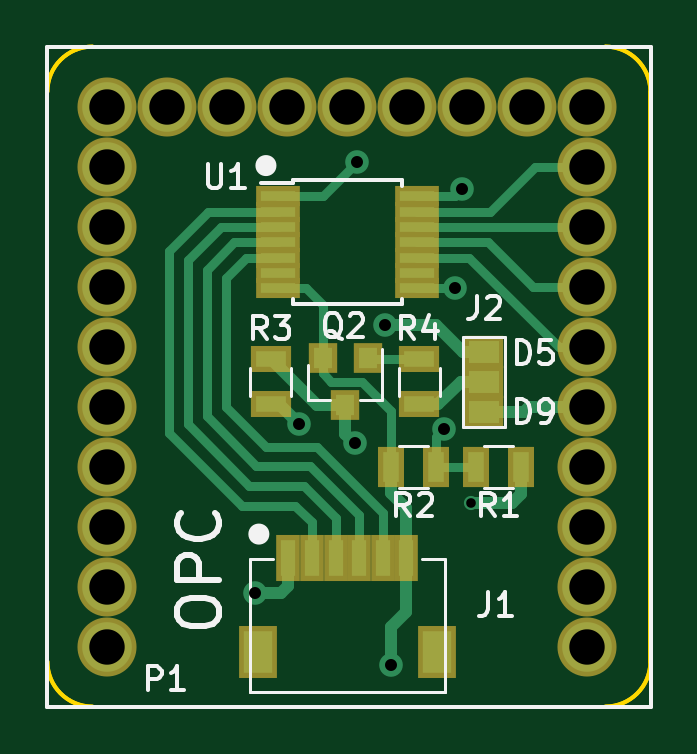
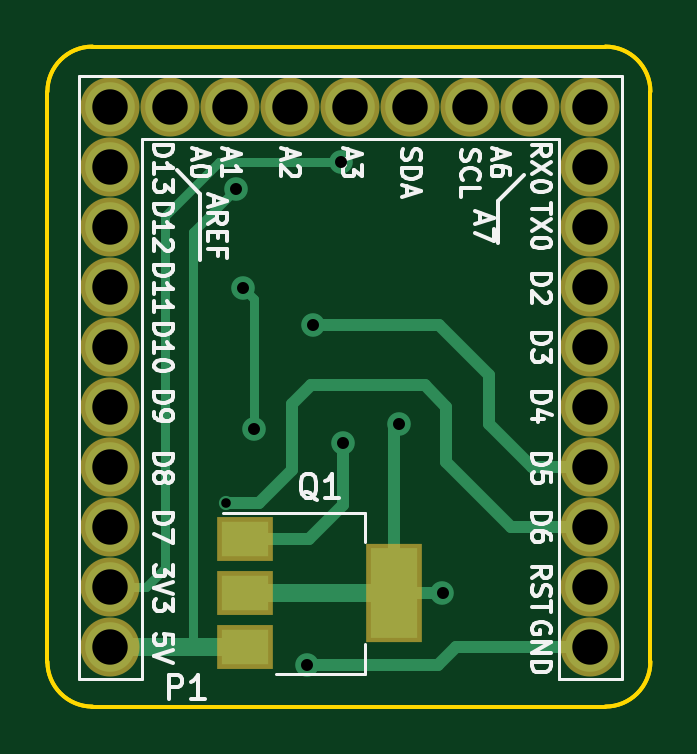
Circuit board: 10 layer files. Board 25.5 x 27.9 mm.
- bottom_copper: Microduino_OPC_DE-B.Cu.gbr (3533 bytes)
- bottom_mask: Microduino_OPC_DE-B.Mask.gbr (1183 bytes)
- paste: Microduino_OPC_DE-B.Paste.gbr (450 bytes)
- bottom_silk: Microduino_OPC_DE-B.SilkS.gbr (22383 bytes)
- outline: Microduino_OPC_DE-Edge.Cuts.gbr (1339 bytes)
- top_copper: Microduino_OPC_DE-F.Cu.gbr (7074 bytes)
- top_mask: Microduino_OPC_DE-F.Mask.gbr (2190 bytes)
- paste: Microduino_OPC_DE-F.Paste.gbr (1457 bytes)
- top_silk: Microduino_OPC_DE-F.SilkS.gbr (10179 bytes)
- drill: Microduino_OPC_DE.drl (809 bytes)

=== bottom_copper: Microduino_OPC_DE-B.Cu.gbr ===
G04 #@! TF.FileFunction,Copper,L2,Bot,Signal*
%FSLAX46Y46*%
G04 Gerber Fmt 4.6, Leading zero omitted, Abs format (unit mm)*
G04 Created by KiCad (PCBNEW 4.0.6) date 05/09/19 17:23:09*
%MOMM*%
%LPD*%
G01*
G04 APERTURE LIST*
%ADD10C,0.100000*%
%ADD11C,2.100000*%
%ADD12R,2.000000X3.800000*%
%ADD13R,2.000000X1.500000*%
%ADD14C,1.000000*%
%ADD15C,0.600000*%
%ADD16C,0.400000*%
%ADD17C,0.750000*%
%ADD18C,0.500000*%
G04 APERTURE END LIST*
D10*
D11*
X161571000Y-67845000D03*
X161571000Y-70385000D03*
X161571000Y-72925000D03*
X161571000Y-75465000D03*
X161571000Y-78005000D03*
X161571000Y-80545000D03*
X161571000Y-83085000D03*
X161571000Y-85625000D03*
X161571000Y-88165000D03*
X161571000Y-65305000D03*
X159031000Y-65305000D03*
X156491000Y-65305000D03*
X153951000Y-65305000D03*
X151411000Y-65305000D03*
X148871000Y-65305000D03*
X146331000Y-65305000D03*
X143791000Y-65305000D03*
X141251000Y-65305000D03*
X141251000Y-67845000D03*
X141251000Y-70385000D03*
X141251000Y-72925000D03*
X141251000Y-75465000D03*
X141251000Y-78005000D03*
X141251000Y-80545000D03*
X141251000Y-83085000D03*
X141251000Y-85625000D03*
X141251000Y-88165000D03*
D12*
X149561000Y-85875000D03*
D13*
X155861000Y-85875000D03*
X155861000Y-88175000D03*
X155861000Y-83575000D03*
D14*
X156261000Y-68775000D03*
X151811000Y-67625000D03*
X153011000Y-74525000D03*
X153261000Y-88925000D03*
X147511000Y-85875000D03*
X149361000Y-78725000D03*
X151711000Y-79525000D03*
X155511000Y-78925000D03*
X155961000Y-72975000D03*
D15*
X156661000Y-82075000D03*
D16*
X158061000Y-70575000D02*
X158061000Y-88175000D01*
X156261000Y-68775000D02*
X158061000Y-70575000D01*
D17*
X155861000Y-88175000D02*
X158061000Y-88175000D01*
X158061000Y-88175000D02*
X161561000Y-88175000D01*
X161561000Y-88175000D02*
X161571000Y-88165000D01*
D16*
X161571000Y-85625000D02*
X160061000Y-85625000D01*
X156961000Y-67625000D02*
X151811000Y-67625000D01*
X159261000Y-69925000D02*
X156961000Y-67625000D01*
X159261000Y-84825000D02*
X159261000Y-69925000D01*
X160061000Y-85625000D02*
X159261000Y-84825000D01*
X141251000Y-72925000D02*
X142161000Y-72925000D01*
D18*
X143741000Y-80545000D02*
X141251000Y-80545000D01*
X145561000Y-78725000D02*
X143741000Y-80545000D01*
X145561000Y-76625000D02*
X145561000Y-78725000D01*
X147661000Y-74525000D02*
X145561000Y-76625000D01*
X153011000Y-74525000D02*
X147661000Y-74525000D01*
X141251000Y-88165000D02*
X146951000Y-88165000D01*
X147711000Y-88925000D02*
X153261000Y-88925000D01*
X146951000Y-88165000D02*
X147711000Y-88925000D01*
X149561000Y-85875000D02*
X147511000Y-85875000D01*
X149561000Y-78925000D02*
X149561000Y-85875000D01*
X149361000Y-78725000D02*
X149561000Y-78925000D01*
D17*
X149561000Y-85875000D02*
X155861000Y-85875000D01*
D18*
X153161000Y-83575000D02*
X155861000Y-83575000D01*
X151711000Y-82125000D02*
X153161000Y-83575000D01*
X151711000Y-79525000D02*
X151711000Y-82125000D01*
D16*
X155511000Y-73425000D02*
X155511000Y-78925000D01*
X155961000Y-72975000D02*
X155511000Y-73425000D01*
D18*
X141251000Y-83085000D02*
X144601000Y-83085000D01*
X155261000Y-82075000D02*
X156661000Y-82075000D01*
X153861000Y-80675000D02*
X155261000Y-82075000D01*
X153861000Y-77875000D02*
X153861000Y-80675000D01*
X153061000Y-77075000D02*
X153861000Y-77875000D01*
X148261000Y-77075000D02*
X153061000Y-77075000D01*
X147361000Y-77975000D02*
X148261000Y-77075000D01*
X147361000Y-80325000D02*
X147361000Y-77975000D01*
X144601000Y-83085000D02*
X147361000Y-80325000D01*
M02*

=== bottom_mask: Microduino_OPC_DE-B.Mask.gbr ===
G04 #@! TF.FileFunction,Soldermask,Bot*
%FSLAX46Y46*%
G04 Gerber Fmt 4.6, Leading zero omitted, Abs format (unit mm)*
G04 Created by KiCad (PCBNEW 4.0.6) date 05/09/19 17:23:09*
%MOMM*%
%LPD*%
G01*
G04 APERTURE LIST*
%ADD10C,0.100000*%
%ADD11C,2.500000*%
%ADD12R,2.400000X4.200000*%
%ADD13R,2.400000X1.900000*%
G04 APERTURE END LIST*
D10*
D11*
X161571000Y-67845000D03*
X161571000Y-70385000D03*
X161571000Y-72925000D03*
X161571000Y-75465000D03*
X161571000Y-78005000D03*
X161571000Y-80545000D03*
X161571000Y-83085000D03*
X161571000Y-85625000D03*
X161571000Y-88165000D03*
X161571000Y-65305000D03*
X159031000Y-65305000D03*
X156491000Y-65305000D03*
X153951000Y-65305000D03*
X151411000Y-65305000D03*
X148871000Y-65305000D03*
X146331000Y-65305000D03*
X143791000Y-65305000D03*
X141251000Y-65305000D03*
X141251000Y-67845000D03*
X141251000Y-70385000D03*
X141251000Y-72925000D03*
X141251000Y-75465000D03*
X141251000Y-78005000D03*
X141251000Y-80545000D03*
X141251000Y-83085000D03*
X141251000Y-85625000D03*
X141251000Y-88165000D03*
D12*
X149561000Y-85875000D03*
D13*
X155861000Y-85875000D03*
X155861000Y-88175000D03*
X155861000Y-83575000D03*
M02*

=== paste: Microduino_OPC_DE-B.Paste.gbr ===
G04 #@! TF.FileFunction,Paste,Bot*
%FSLAX46Y46*%
G04 Gerber Fmt 4.6, Leading zero omitted, Abs format (unit mm)*
G04 Created by KiCad (PCBNEW 4.0.6) date 05/09/19 17:23:09*
%MOMM*%
%LPD*%
G01*
G04 APERTURE LIST*
%ADD10C,0.100000*%
%ADD11R,2.000000X3.800000*%
%ADD12R,2.000000X1.500000*%
G04 APERTURE END LIST*
D10*
D11*
X149561000Y-85875000D03*
D12*
X155861000Y-85875000D03*
X155861000Y-88175000D03*
X155861000Y-83575000D03*
M02*

=== bottom_silk: Microduino_OPC_DE-B.SilkS.gbr (22383 bytes, source omitted) ===
=== outline: Microduino_OPC_DE-Edge.Cuts.gbr ===
G04 #@! TF.FileFunction,Profile,NP*
%FSLAX46Y46*%
G04 Gerber Fmt 4.6, Leading zero omitted, Abs format (unit mm)*
G04 Created by KiCad (PCBNEW 4.0.6) date 05/09/19 17:23:09*
%MOMM*%
%LPD*%
G01*
G04 APERTURE LIST*
%ADD10C,0.100000*%
%ADD11C,0.150000*%
G04 APERTURE END LIST*
D10*
D11*
X164236400Y-64643000D02*
G75*
G03X162331400Y-62738000I-1905000J0D01*
G01*
X138709400Y-88773000D02*
G75*
G03X140614400Y-90678000I1905000J0D01*
G01*
X140614400Y-62738000D02*
G75*
G03X138709400Y-64643000I0J-1905000D01*
G01*
X162331400Y-90678000D02*
G75*
G03X164236400Y-88773000I0J1905000D01*
G01*
X162331400Y-90678000D02*
X140614400Y-90678000D01*
X138709400Y-88773000D02*
X138709400Y-64643000D01*
X140614400Y-62738000D02*
X162331400Y-62738000D01*
X164236400Y-64643000D02*
X164236400Y-88773000D01*
X164236400Y-64643000D02*
X164236400Y-88773000D01*
X140614400Y-62738000D02*
X162331400Y-62738000D01*
X138709400Y-88773000D02*
X138709400Y-64643000D01*
X162331400Y-90678000D02*
X140614400Y-90678000D01*
X162331400Y-90678000D02*
G75*
G03X164236400Y-88773000I0J1905000D01*
G01*
X140614400Y-62738000D02*
G75*
G03X138709400Y-64643000I0J-1905000D01*
G01*
X138709400Y-88773000D02*
G75*
G03X140614400Y-90678000I1905000J0D01*
G01*
X164236400Y-64643000D02*
G75*
G03X162331400Y-62738000I-1905000J0D01*
G01*
M02*

=== top_copper: Microduino_OPC_DE-F.Cu.gbr ===
G04 #@! TF.FileFunction,Copper,L1,Top,Signal*
%FSLAX46Y46*%
G04 Gerber Fmt 4.6, Leading zero omitted, Abs format (unit mm)*
G04 Created by KiCad (PCBNEW 4.0.6) date 05/09/19 17:23:09*
%MOMM*%
%LPD*%
G01*
G04 APERTURE LIST*
%ADD10C,0.100000*%
%ADD11C,2.100000*%
%ADD12R,1.270000X0.970000*%
%ADD13R,0.800000X0.900000*%
%ADD14R,0.700000X1.300000*%
%ADD15R,1.300000X0.700000*%
%ADD16R,1.450000X0.450000*%
%ADD17R,0.600000X1.550000*%
%ADD18R,1.200000X1.800000*%
%ADD19C,1.000000*%
%ADD20C,0.600000*%
%ADD21C,0.400000*%
%ADD22C,0.500000*%
G04 APERTURE END LIST*
D10*
D11*
X161571000Y-67845000D03*
X161571000Y-70385000D03*
X161571000Y-72925000D03*
X161571000Y-75465000D03*
X161571000Y-78005000D03*
X161571000Y-80545000D03*
X161571000Y-83085000D03*
X161571000Y-85625000D03*
X161571000Y-88165000D03*
X161571000Y-65305000D03*
X159031000Y-65305000D03*
X156491000Y-65305000D03*
X153951000Y-65305000D03*
X151411000Y-65305000D03*
X148871000Y-65305000D03*
X146331000Y-65305000D03*
X143791000Y-65305000D03*
X141251000Y-65305000D03*
X141251000Y-67845000D03*
X141251000Y-70385000D03*
X141251000Y-72925000D03*
X141251000Y-75465000D03*
X141251000Y-78005000D03*
X141251000Y-80545000D03*
X141251000Y-83085000D03*
X141251000Y-85625000D03*
X141251000Y-88165000D03*
D12*
X157211000Y-75655000D03*
X157211000Y-76925000D03*
X157211000Y-78195000D03*
D13*
X152261000Y-75925000D03*
X150361000Y-75925000D03*
X151311000Y-77925000D03*
D14*
X158761000Y-80525000D03*
X156861000Y-80525000D03*
X155161000Y-80525000D03*
X153261000Y-80525000D03*
D15*
X148161000Y-77875000D03*
X148161000Y-75975000D03*
X154461000Y-75975000D03*
X154461000Y-77875000D03*
D16*
X148461000Y-69075000D03*
X148461000Y-69725000D03*
X148461000Y-70375000D03*
X148461000Y-71025000D03*
X148461000Y-71675000D03*
X148461000Y-72325000D03*
X148461000Y-72975000D03*
X154361000Y-72975000D03*
X154361000Y-72325000D03*
X154361000Y-71675000D03*
X154361000Y-71025000D03*
X154361000Y-70375000D03*
X154361000Y-69725000D03*
X154361000Y-69075000D03*
D17*
X153911000Y-84370000D03*
X152911000Y-84370000D03*
X151911000Y-84370000D03*
X150911000Y-84370000D03*
X149911000Y-84370000D03*
X148911000Y-84370000D03*
D18*
X155211000Y-88375000D03*
X147611000Y-88375000D03*
D19*
X156261000Y-68775000D03*
X151811000Y-67625000D03*
X153011000Y-74525000D03*
X153261000Y-88925000D03*
X147511000Y-85875000D03*
X149361000Y-78725000D03*
X151711000Y-79525000D03*
X155511000Y-78925000D03*
X155961000Y-72975000D03*
D20*
X156661000Y-82075000D03*
D21*
X154361000Y-69075000D02*
X155961000Y-69075000D01*
X155961000Y-69075000D02*
X156261000Y-68775000D01*
X150361000Y-69075000D02*
X148461000Y-69075000D01*
X151811000Y-67625000D02*
X150361000Y-69075000D01*
X161571000Y-75465000D02*
X160351000Y-75465000D01*
X156561000Y-71675000D02*
X154361000Y-71675000D01*
X160351000Y-75465000D02*
X156561000Y-71675000D01*
X161571000Y-72925000D02*
X159261000Y-72925000D01*
X157361000Y-71025000D02*
X154361000Y-71025000D01*
X159261000Y-72925000D02*
X157361000Y-71025000D01*
X161571000Y-70385000D02*
X154371000Y-70385000D01*
X154371000Y-70385000D02*
X154361000Y-70375000D01*
X161571000Y-67845000D02*
X159341000Y-67845000D01*
X157461000Y-69725000D02*
X154361000Y-69725000D01*
X159341000Y-67845000D02*
X157461000Y-69725000D01*
D22*
X157211000Y-75655000D02*
X156291000Y-75655000D01*
X155161000Y-74525000D02*
X153011000Y-74525000D01*
X156291000Y-75655000D02*
X155161000Y-74525000D01*
D21*
X153261000Y-80525000D02*
X153261000Y-78175000D01*
X150361000Y-76575000D02*
X150361000Y-75925000D01*
X150711000Y-76925000D02*
X150361000Y-76575000D01*
X152011000Y-76925000D02*
X150711000Y-76925000D01*
X153261000Y-78175000D02*
X152011000Y-76925000D01*
X148461000Y-72975000D02*
X149661000Y-72975000D01*
X149661000Y-72975000D02*
X150361000Y-73675000D01*
X150361000Y-73675000D02*
X150361000Y-75925000D01*
D22*
X153911000Y-86675000D02*
X153911000Y-84370000D01*
X153261000Y-87325000D02*
X153911000Y-86675000D01*
X153261000Y-88925000D02*
X153261000Y-87325000D01*
X153911000Y-84370000D02*
X153911000Y-82275000D01*
X153911000Y-82275000D02*
X153261000Y-81625000D01*
X153261000Y-81625000D02*
X153261000Y-80525000D01*
X148911000Y-85575000D02*
X148911000Y-84370000D01*
X148611000Y-85875000D02*
X148911000Y-85575000D01*
X147511000Y-85875000D02*
X148611000Y-85875000D01*
X148161000Y-77875000D02*
X148511000Y-77875000D01*
X148511000Y-77875000D02*
X149361000Y-78725000D01*
D21*
X148161000Y-77875000D02*
X148461000Y-77875000D01*
X149911000Y-84370000D02*
X149911000Y-82875000D01*
X145511000Y-69725000D02*
X148461000Y-69725000D01*
X143861000Y-71375000D02*
X145511000Y-69725000D01*
X143861000Y-79075000D02*
X143861000Y-71375000D01*
X146961000Y-82175000D02*
X143861000Y-79075000D01*
X149211000Y-82175000D02*
X146961000Y-82175000D01*
X149911000Y-82875000D02*
X149211000Y-82175000D01*
D22*
X157211000Y-76925000D02*
X156211000Y-76925000D01*
X155261000Y-77875000D02*
X154461000Y-77925000D01*
X156211000Y-76925000D02*
X155261000Y-77875000D01*
X161571000Y-78005000D02*
X159081000Y-78005000D01*
X158891000Y-78195000D02*
X157211000Y-78195000D01*
X159081000Y-78005000D02*
X158891000Y-78195000D01*
X151311000Y-77925000D02*
X150111000Y-77925000D01*
X150111000Y-77925000D02*
X148161000Y-75975000D01*
X151311000Y-77925000D02*
X151311000Y-79125000D01*
X151311000Y-79125000D02*
X151711000Y-79525000D01*
D21*
X154461000Y-75975000D02*
X152311000Y-75975000D01*
X152311000Y-75975000D02*
X152261000Y-75925000D01*
X154361000Y-72975000D02*
X155961000Y-72975000D01*
X155161000Y-79275000D02*
X155161000Y-80525000D01*
X155511000Y-78925000D02*
X155161000Y-79275000D01*
X156861000Y-80525000D02*
X155161000Y-80525000D01*
X150911000Y-84370000D02*
X150911000Y-82675000D01*
X146061002Y-70374998D02*
X148461000Y-70374998D01*
X144661000Y-71775000D02*
X146061002Y-70374998D01*
X144661000Y-78725000D02*
X144661000Y-71775000D01*
X147261000Y-81325000D02*
X144661000Y-78725000D01*
X149561000Y-81325000D02*
X147261000Y-81325000D01*
X150911000Y-82675000D02*
X149561000Y-81325000D01*
X151911000Y-84370000D02*
X151911000Y-82575000D01*
X146611000Y-71025000D02*
X148461000Y-71025000D01*
X145461000Y-72175000D02*
X146611000Y-71025000D01*
X145461000Y-78375000D02*
X145461000Y-72175000D01*
X147561000Y-80475000D02*
X145461000Y-78375000D01*
X149811000Y-80475000D02*
X147561000Y-80475000D01*
X151911000Y-82575000D02*
X149811000Y-80475000D01*
X148461000Y-71675000D02*
X147111000Y-71675000D01*
X152911000Y-82475000D02*
X152911000Y-84370000D01*
X150111000Y-79675000D02*
X152911000Y-82475000D01*
X147961000Y-79675000D02*
X150111000Y-79675000D01*
X146261000Y-77975000D02*
X147961000Y-79675000D01*
X146261000Y-72525000D02*
X146261000Y-77975000D01*
X147111000Y-71675000D02*
X146261000Y-72525000D01*
D22*
X158761000Y-81675000D02*
X158761000Y-80525000D01*
X158361000Y-82075000D02*
X158761000Y-81675000D01*
X156661000Y-82075000D02*
X158361000Y-82075000D01*
D21*
X158781000Y-80545000D02*
X158761000Y-80525000D01*
M02*

=== top_mask: Microduino_OPC_DE-F.Mask.gbr ===
G04 #@! TF.FileFunction,Soldermask,Top*
%FSLAX46Y46*%
G04 Gerber Fmt 4.6, Leading zero omitted, Abs format (unit mm)*
G04 Created by KiCad (PCBNEW 4.0.6) date 05/09/19 17:23:09*
%MOMM*%
%LPD*%
G01*
G04 APERTURE LIST*
%ADD10C,0.100000*%
%ADD11C,2.500000*%
%ADD12R,1.670000X1.370000*%
%ADD13R,1.200000X1.300000*%
%ADD14R,1.100000X1.700000*%
%ADD15R,1.700000X1.100000*%
%ADD16R,1.850000X0.850000*%
%ADD17R,1.000000X1.950000*%
%ADD18R,1.600000X2.200000*%
G04 APERTURE END LIST*
D10*
D11*
X161571000Y-67845000D03*
X161571000Y-70385000D03*
X161571000Y-72925000D03*
X161571000Y-75465000D03*
X161571000Y-78005000D03*
X161571000Y-80545000D03*
X161571000Y-83085000D03*
X161571000Y-85625000D03*
X161571000Y-88165000D03*
X161571000Y-65305000D03*
X159031000Y-65305000D03*
X156491000Y-65305000D03*
X153951000Y-65305000D03*
X151411000Y-65305000D03*
X148871000Y-65305000D03*
X146331000Y-65305000D03*
X143791000Y-65305000D03*
X141251000Y-65305000D03*
X141251000Y-67845000D03*
X141251000Y-70385000D03*
X141251000Y-72925000D03*
X141251000Y-75465000D03*
X141251000Y-78005000D03*
X141251000Y-80545000D03*
X141251000Y-83085000D03*
X141251000Y-85625000D03*
X141251000Y-88165000D03*
D12*
X157211000Y-75655000D03*
X157211000Y-76925000D03*
X157211000Y-78195000D03*
D13*
X152261000Y-75925000D03*
X150361000Y-75925000D03*
X151311000Y-77925000D03*
D14*
X158761000Y-80525000D03*
X156861000Y-80525000D03*
X155161000Y-80525000D03*
X153261000Y-80525000D03*
D15*
X148161000Y-77875000D03*
X148161000Y-75975000D03*
X154461000Y-75975000D03*
X154461000Y-77875000D03*
D16*
X148461000Y-69075000D03*
X148461000Y-69725000D03*
X148461000Y-70375000D03*
X148461000Y-71025000D03*
X148461000Y-71675000D03*
X148461000Y-72325000D03*
X148461000Y-72975000D03*
X154361000Y-72975000D03*
X154361000Y-72325000D03*
X154361000Y-71675000D03*
X154361000Y-71025000D03*
X154361000Y-70375000D03*
X154361000Y-69725000D03*
X154361000Y-69075000D03*
D17*
X153911000Y-84370000D03*
X152911000Y-84370000D03*
X151911000Y-84370000D03*
X150911000Y-84370000D03*
X149911000Y-84370000D03*
X148911000Y-84370000D03*
D18*
X155211000Y-88375000D03*
X147611000Y-88375000D03*
M02*

=== paste: Microduino_OPC_DE-F.Paste.gbr ===
G04 #@! TF.FileFunction,Paste,Top*
%FSLAX46Y46*%
G04 Gerber Fmt 4.6, Leading zero omitted, Abs format (unit mm)*
G04 Created by KiCad (PCBNEW 4.0.6) date 05/09/19 17:23:09*
%MOMM*%
%LPD*%
G01*
G04 APERTURE LIST*
%ADD10C,0.100000*%
%ADD11R,1.270000X0.970000*%
%ADD12R,0.800000X0.900000*%
%ADD13R,0.700000X1.300000*%
%ADD14R,1.300000X0.700000*%
%ADD15R,1.450000X0.450000*%
%ADD16R,0.600000X1.550000*%
%ADD17R,1.200000X1.800000*%
G04 APERTURE END LIST*
D10*
D11*
X157211000Y-75655000D03*
X157211000Y-76925000D03*
X157211000Y-78195000D03*
D12*
X152261000Y-75925000D03*
X150361000Y-75925000D03*
X151311000Y-77925000D03*
D13*
X158761000Y-80525000D03*
X156861000Y-80525000D03*
X155161000Y-80525000D03*
X153261000Y-80525000D03*
D14*
X148161000Y-77875000D03*
X148161000Y-75975000D03*
X154461000Y-75975000D03*
X154461000Y-77875000D03*
D15*
X148461000Y-69075000D03*
X148461000Y-69725000D03*
X148461000Y-70375000D03*
X148461000Y-71025000D03*
X148461000Y-71675000D03*
X148461000Y-72325000D03*
X148461000Y-72975000D03*
X154361000Y-72975000D03*
X154361000Y-72325000D03*
X154361000Y-71675000D03*
X154361000Y-71025000D03*
X154361000Y-70375000D03*
X154361000Y-69725000D03*
X154361000Y-69075000D03*
D16*
X153911000Y-84370000D03*
X152911000Y-84370000D03*
X151911000Y-84370000D03*
X150911000Y-84370000D03*
X149911000Y-84370000D03*
X148911000Y-84370000D03*
D17*
X155211000Y-88375000D03*
X147611000Y-88375000D03*
M02*

=== top_silk: Microduino_OPC_DE-F.SilkS.gbr (10179 bytes, source omitted) ===
=== drill: Microduino_OPC_DE.drl ===
M48
;DRILL file {KiCad 4.0.6} date 05/09/19 17:23:03
;FORMAT={-:-/ absolute / inch / decimal}
FMAT,2
INCH,TZ
T1C0.016
T2C0.020
T3C0.059
%
G90
G05
M72
T1
X6.1678Y-3.2313
T2
X5.8075Y-3.3809
X5.8804Y-3.0994
X5.9729Y-3.1309
X5.9768Y-2.6624
X6.0241Y-2.9341
X6.0339Y-3.501
X6.1225Y-3.1073
X6.1402Y-2.873
X6.152Y-2.7077
T3
X5.5611Y-2.5711
X5.5611Y-2.6711
X5.5611Y-2.7711
X5.5611Y-2.8711
X5.5611Y-2.9711
X5.5611Y-3.0711
X5.5611Y-3.1711
X5.5611Y-3.2711
X5.5611Y-3.3711
X5.5611Y-3.4711
X5.6611Y-2.5711
X5.7611Y-2.5711
X5.8611Y-2.5711
X5.9611Y-2.5711
X6.0611Y-2.5711
X6.1611Y-2.5711
X6.2611Y-2.5711
X6.3611Y-2.5711
X6.3611Y-2.6711
X6.3611Y-2.7711
X6.3611Y-2.8711
X6.3611Y-2.9711
X6.3611Y-3.0711
X6.3611Y-3.1711
X6.3611Y-3.2711
X6.3611Y-3.3711
X6.3611Y-3.4711
T0
M30
